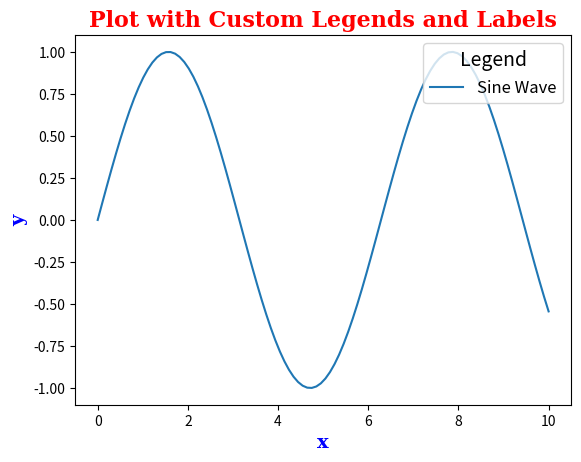

Here is the Python script that generated this plot:
import matplotlib.pyplot as plt
import numpy as np

# Generate some data
x = np.linspace(0, 10, 100)
y = np.sin(x)

# Create a plot
fig, ax = plt.subplots()
ax.plot(x, y, label='Sine Wave')

# Customize legends and labels
ax.legend(loc='upper right', fontsize=12, title='Legend', title_fontsize='14')
ax.set_xlabel('x', fontsize=14, fontweight='bold', color='blue', family='serif')
ax.set_ylabel('y', fontsize=14, fontweight='bold', color='blue', family='serif')
ax.set_title('Plot with Custom Legends and Labels', fontsize=16, fontweight='bold', color='red', family='serif')

# Show the plot
plt.show()
